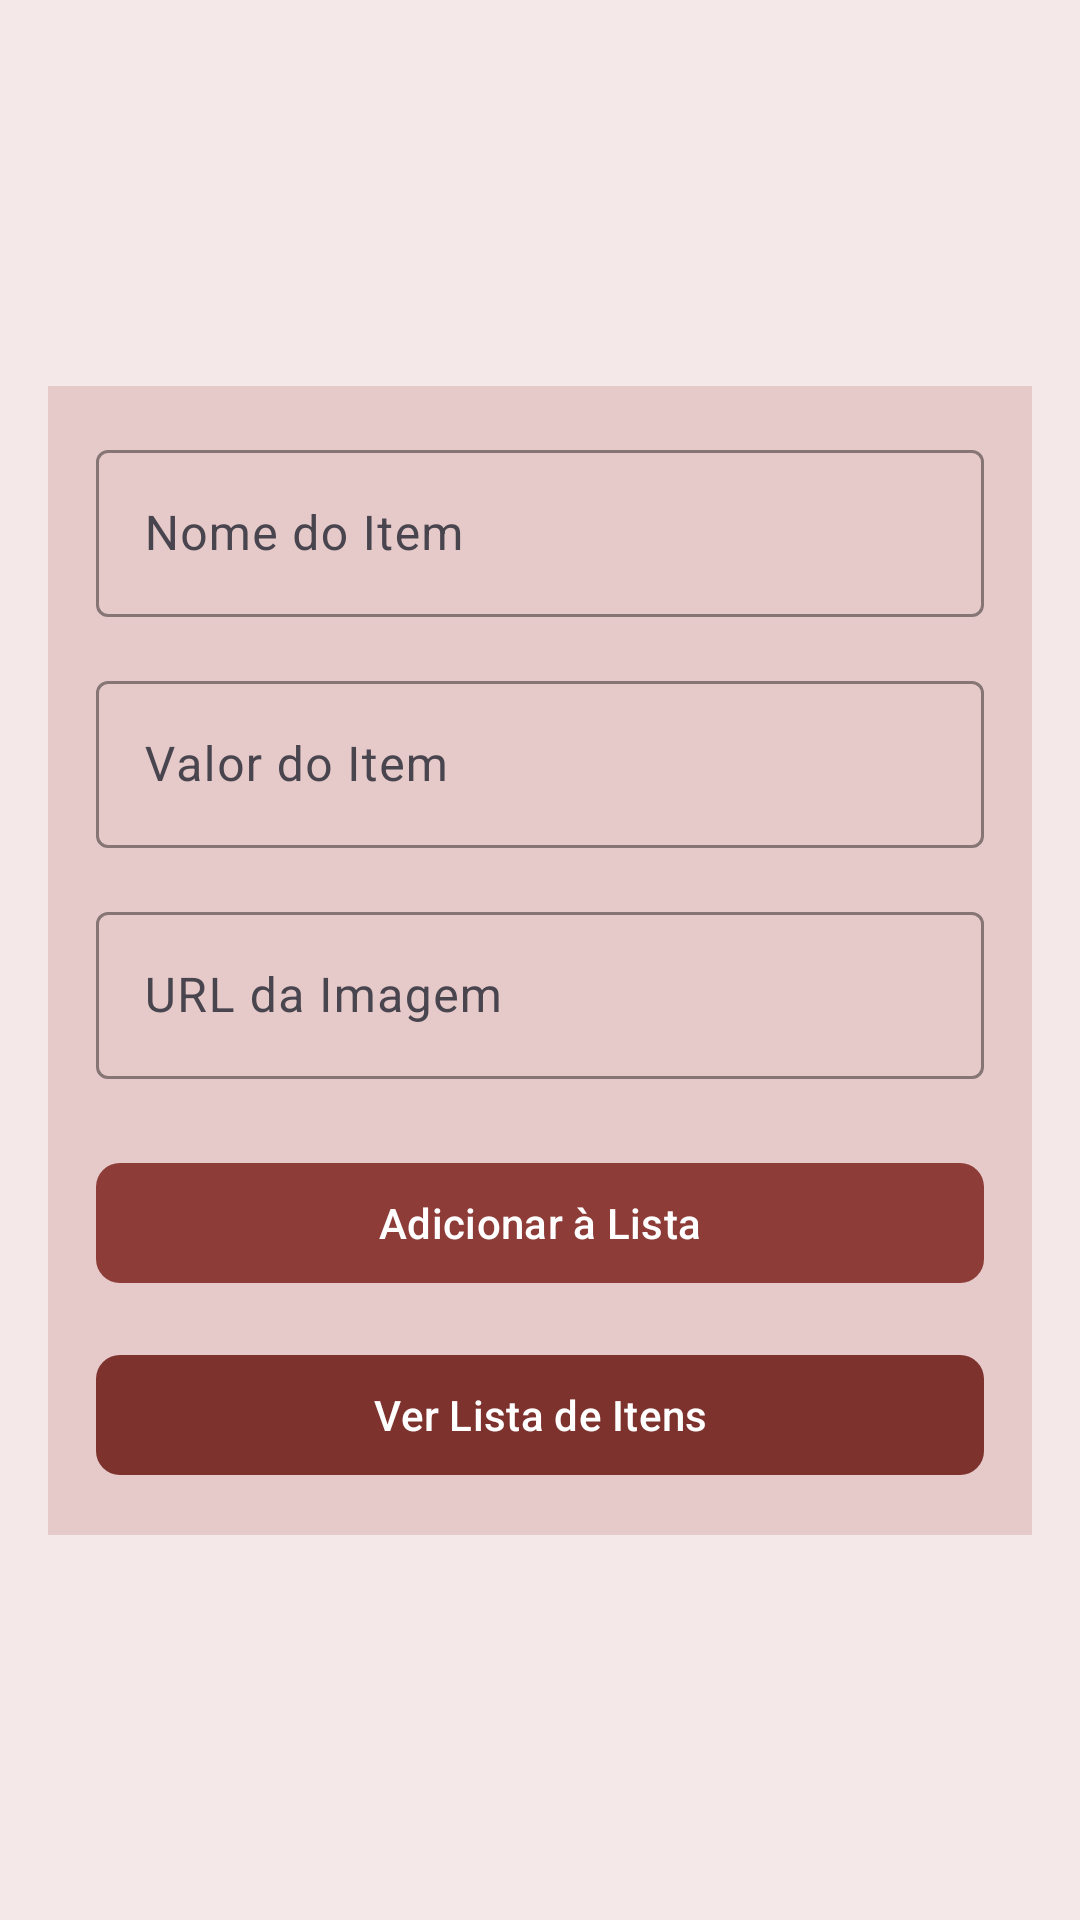

This screen was rendered from an Android layout file. Write that file and the resources it references.
<!-- AndroidManifest.xml: application theme Theme.DesafioP1 -->
<!-- res/layout/activity_main.xml -->
<?xml version="1.0" encoding="utf-8"?>
<androidx.constraintlayout.widget.ConstraintLayout xmlns:android="http://schemas.android.com/apk/res/android"
    xmlns:app="http://schemas.android.com/apk/res-auto"
    android:layout_width="match_parent"
    android:layout_height="match_parent"
    android:padding="16dp"
    android:background="#F5E8E8">

    <LinearLayout
        android:id="@+id/formContainer"
        android:layout_width="match_parent"
        android:layout_height="wrap_content"
        android:orientation="vertical"
        android:padding="16dp"
        android:background="#E6C9C9"
        app:layout_constraintTop_toTopOf="parent"
        app:layout_constraintBottom_toBottomOf="parent"
        app:layout_constraintStart_toStartOf="parent"
        app:layout_constraintEnd_toEndOf="parent">

        <com.google.android.material.textfield.TextInputLayout
            android:layout_width="match_parent"
            android:layout_height="wrap_content"
            android:layout_marginBottom="16dp"
            app:hintTextColor="#8E3C38"
            app:boxStrokeColor="#7D322E">

            <com.google.android.material.textfield.TextInputEditText
                android:id="@+id/editTextNome"
                android:layout_width="match_parent"
                android:layout_height="wrap_content"
                android:hint="Nome do Item"
                android:minHeight="48dp"
                android:textColor="#5E201B" />
        </com.google.android.material.textfield.TextInputLayout>

        <com.google.android.material.textfield.TextInputLayout
            android:layout_width="match_parent"
            android:layout_height="wrap_content"
            android:layout_marginBottom="16dp"
            app:hintTextColor="#8E3C38"
            app:boxStrokeColor="#7D322E">

            <com.google.android.material.textfield.TextInputEditText
                android:id="@+id/editTextValor"
                android:layout_width="match_parent"
                android:layout_height="wrap_content"
                android:hint="Valor do Item"
                android:inputType="numberDecimal"
                android:minHeight="48dp"
                android:textColor="#5E201B" />
        </com.google.android.material.textfield.TextInputLayout>

        <com.google.android.material.textfield.TextInputLayout
            android:layout_width="match_parent"
            android:layout_height="wrap_content"
            android:layout_marginBottom="16dp"
            app:hintTextColor="#8E3C38"
            app:boxStrokeColor="#7D322E">

            <com.google.android.material.textfield.TextInputEditText
                android:id="@+id/editTextUrl"
                android:layout_width="match_parent"
                android:layout_height="wrap_content"
                android:hint="URL da Imagem"
                android:minHeight="48dp"
                android:textColor="#5E201B" />
        </com.google.android.material.textfield.TextInputLayout>

        <com.google.android.material.button.MaterialButton
            android:id="@+id/buttonAdicionar"
            android:layout_width="match_parent"
            android:layout_height="wrap_content"
            android:layout_marginTop="8dp"
            android:text="Adicionar à Lista"
            android:textColor="#FFFFFF"
            app:backgroundTint="#8E3C38"
            app:cornerRadius="8dp"
            app:elevation="4dp" />

        <com.google.android.material.button.MaterialButton
            android:id="@+id/buttonVerLista"
            android:layout_width="match_parent"
            android:layout_height="wrap_content"
            android:layout_marginTop="16dp"
            android:text="Ver Lista de Itens"
            android:textColor="#FFFFFF"
            app:backgroundTint="#7D322E"
            app:cornerRadius="8dp"
            app:elevation="4dp" />
    </LinearLayout>

</androidx.constraintlayout.widget.ConstraintLayout>
<!-- resources referenced by this layout -->
<resources>
  <style name="Theme.DesafioP1" parent="Base.Theme.DesafioP1" />
  <style name="Base.Theme.DesafioP1" parent="Theme.Material3.DayNight.NoActionBar">
          
          
      </style>
</resources>
